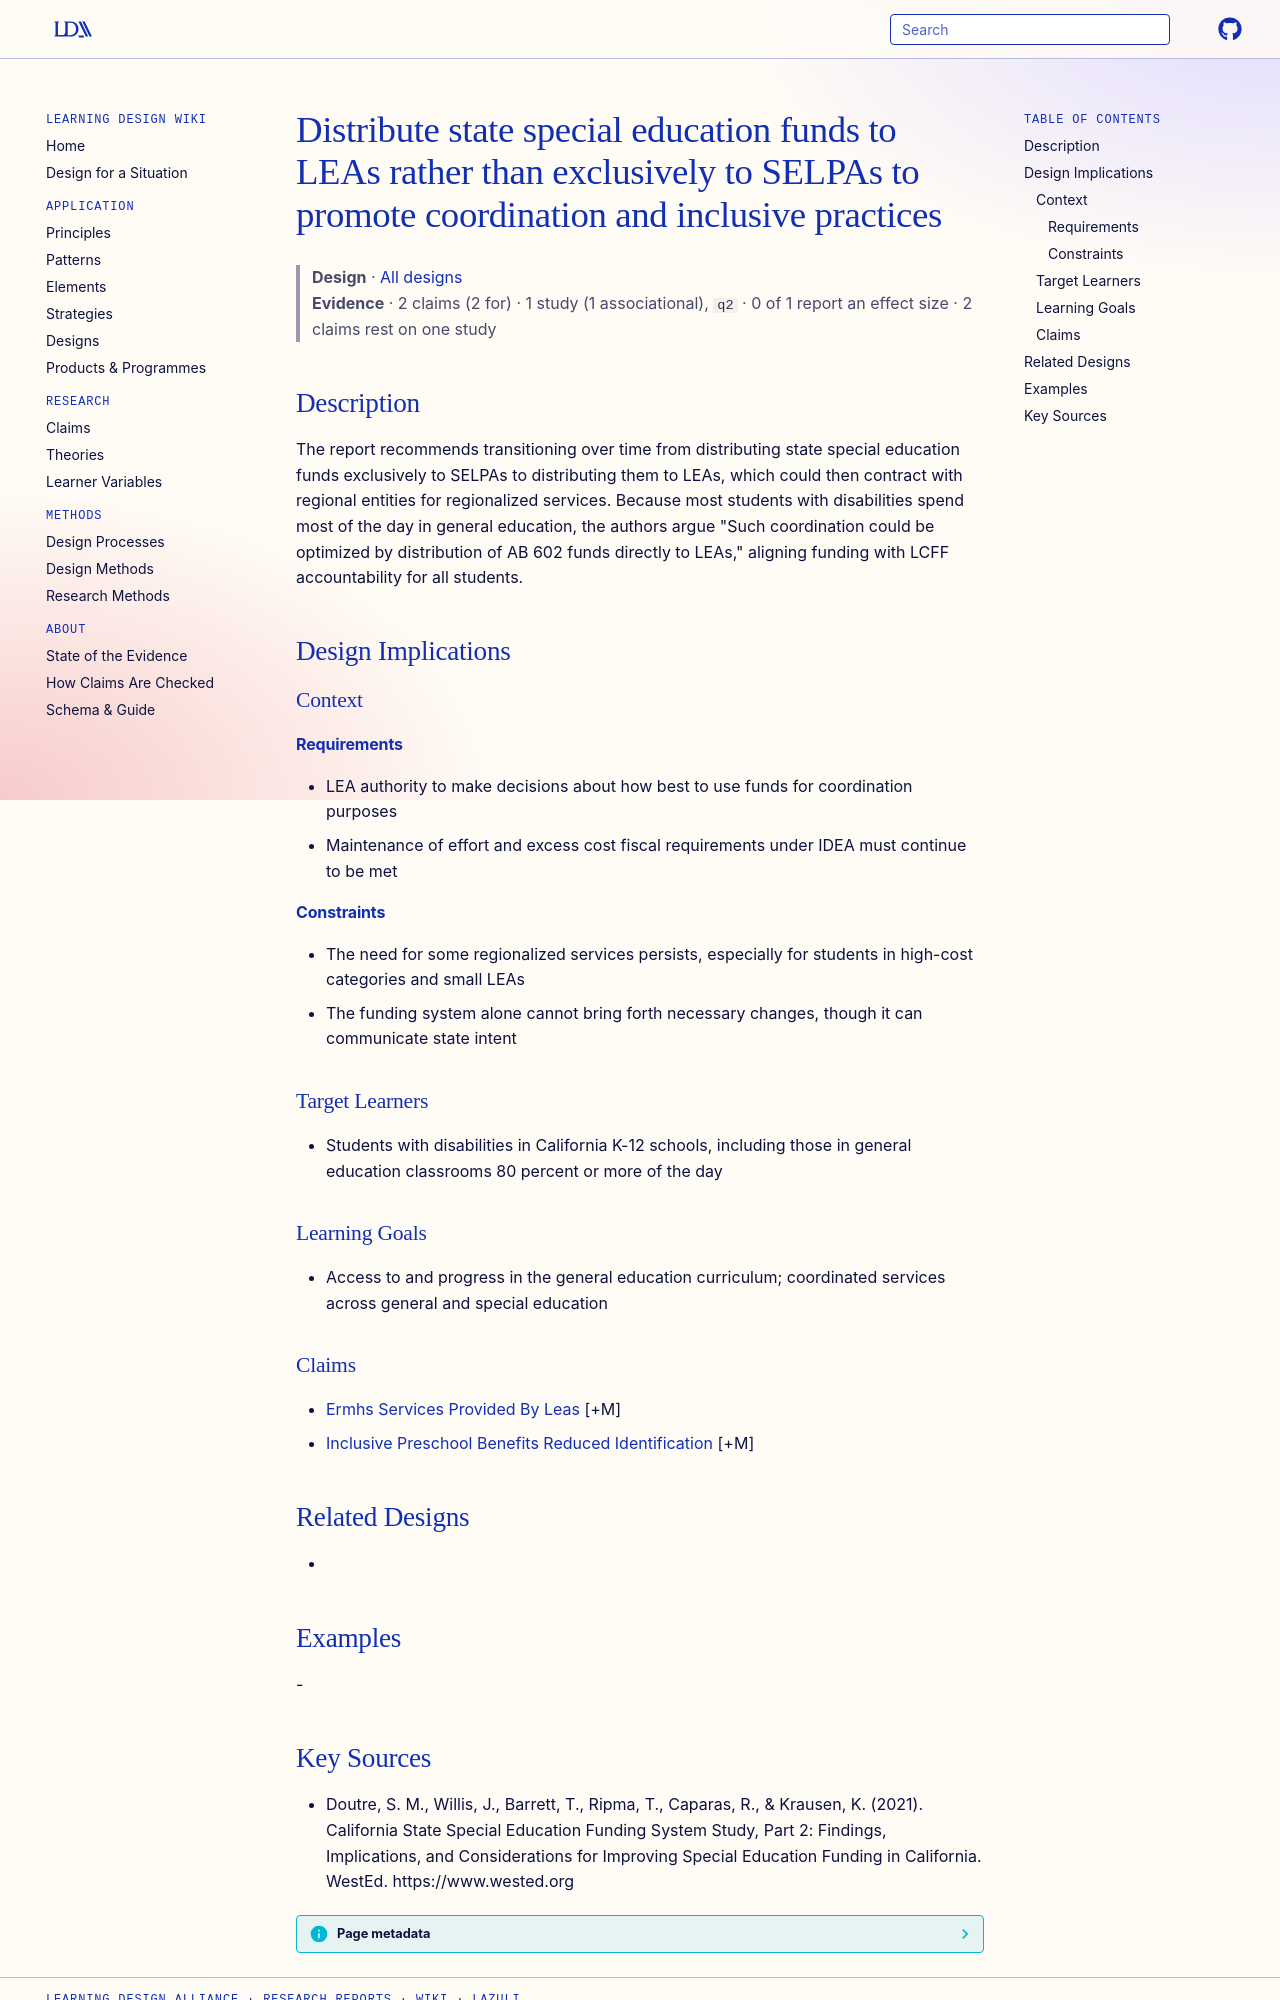

repository: Learning-Design-Alliance/learning-wiki · page: designs/distribute-special-education-funds-to-leas/index.html · generator: mkdocs

---
type: design
id: distribute-special-education-funds-to-leas
title: Distribute state special education funds to LEAs rather than exclusively to SELPAs to promote coordination and inclusive practices
description: The report recommends transitioning over time from distributing state special education funds exclusively to SELPAs to distributing them to LEAs, which could then contract with regional entities for regionalized servi...
status: review
generated:
  by: "process:settle-candidates"
  at: 2026-10-10
sources:
  - id: doutre-2021
    resource: "https://www.wested.org"
    title: "Doutre, S. M., Willis, J., Barrett, T., Ripma, T., Caparas, R., & Krausen, K. (2021). California State Special Education Funding System Study, Part 2: Findings, Implications, and Considerations for Improving Special Education Funding in California. WestEd. https://www.wested.org"
    author: "Doutre, S. M., Willis, J., Barrett, T., Ripma, T., Caparas, R., & Krausen, K"
---

# Distribute state special education funds to LEAs rather than exclusively to SELPAs to promote coordination and inclusive practices

> **Design** · [All designs](index.md)
> **Evidence** · 2 claims (2 for) · 1 study (1 associational), `q2` · 0 of 1 report an effect size · 2 claims rest on one study

## Description
The report recommends transitioning over time from distributing state special education funds exclusively to SELPAs to distributing them to LEAs, which could then contract with regional entities for regionalized services. Because most students with disabilities spend most of the day in general education, the authors argue "Such coordination could be optimized by distribution of AB 602 funds directly to LEAs," aligning funding with LCFF accountability for all students.

## Design Implications

### Context
#### Requirements
- LEA authority to make decisions about how best to use funds for coordination purposes
- Maintenance of effort and excess cost fiscal requirements under IDEA must continue to be met
#### Constraints
- The need for some regionalized services persists, especially for students in high-cost categories and small LEAs
- The funding system alone cannot bring forth necessary changes, though it can communicate state intent

### Target Learners
- Students with disabilities in California K-12 schools, including those in general education classrooms 80 percent or more of the day

### Learning Goals
- Access to and progress in the general education curriculum; coordinated services across general and special education

### Claims
- [Ermhs Services Provided By Leas](../claims/ermhs-services-provided-by-leas.md) [+M]
- [Inclusive Preschool Benefits Reduced Identification](../claims/inclusive-preschool-benefits-reduced-identification.md) [+M]

## Related Designs
- 

## Examples
-
